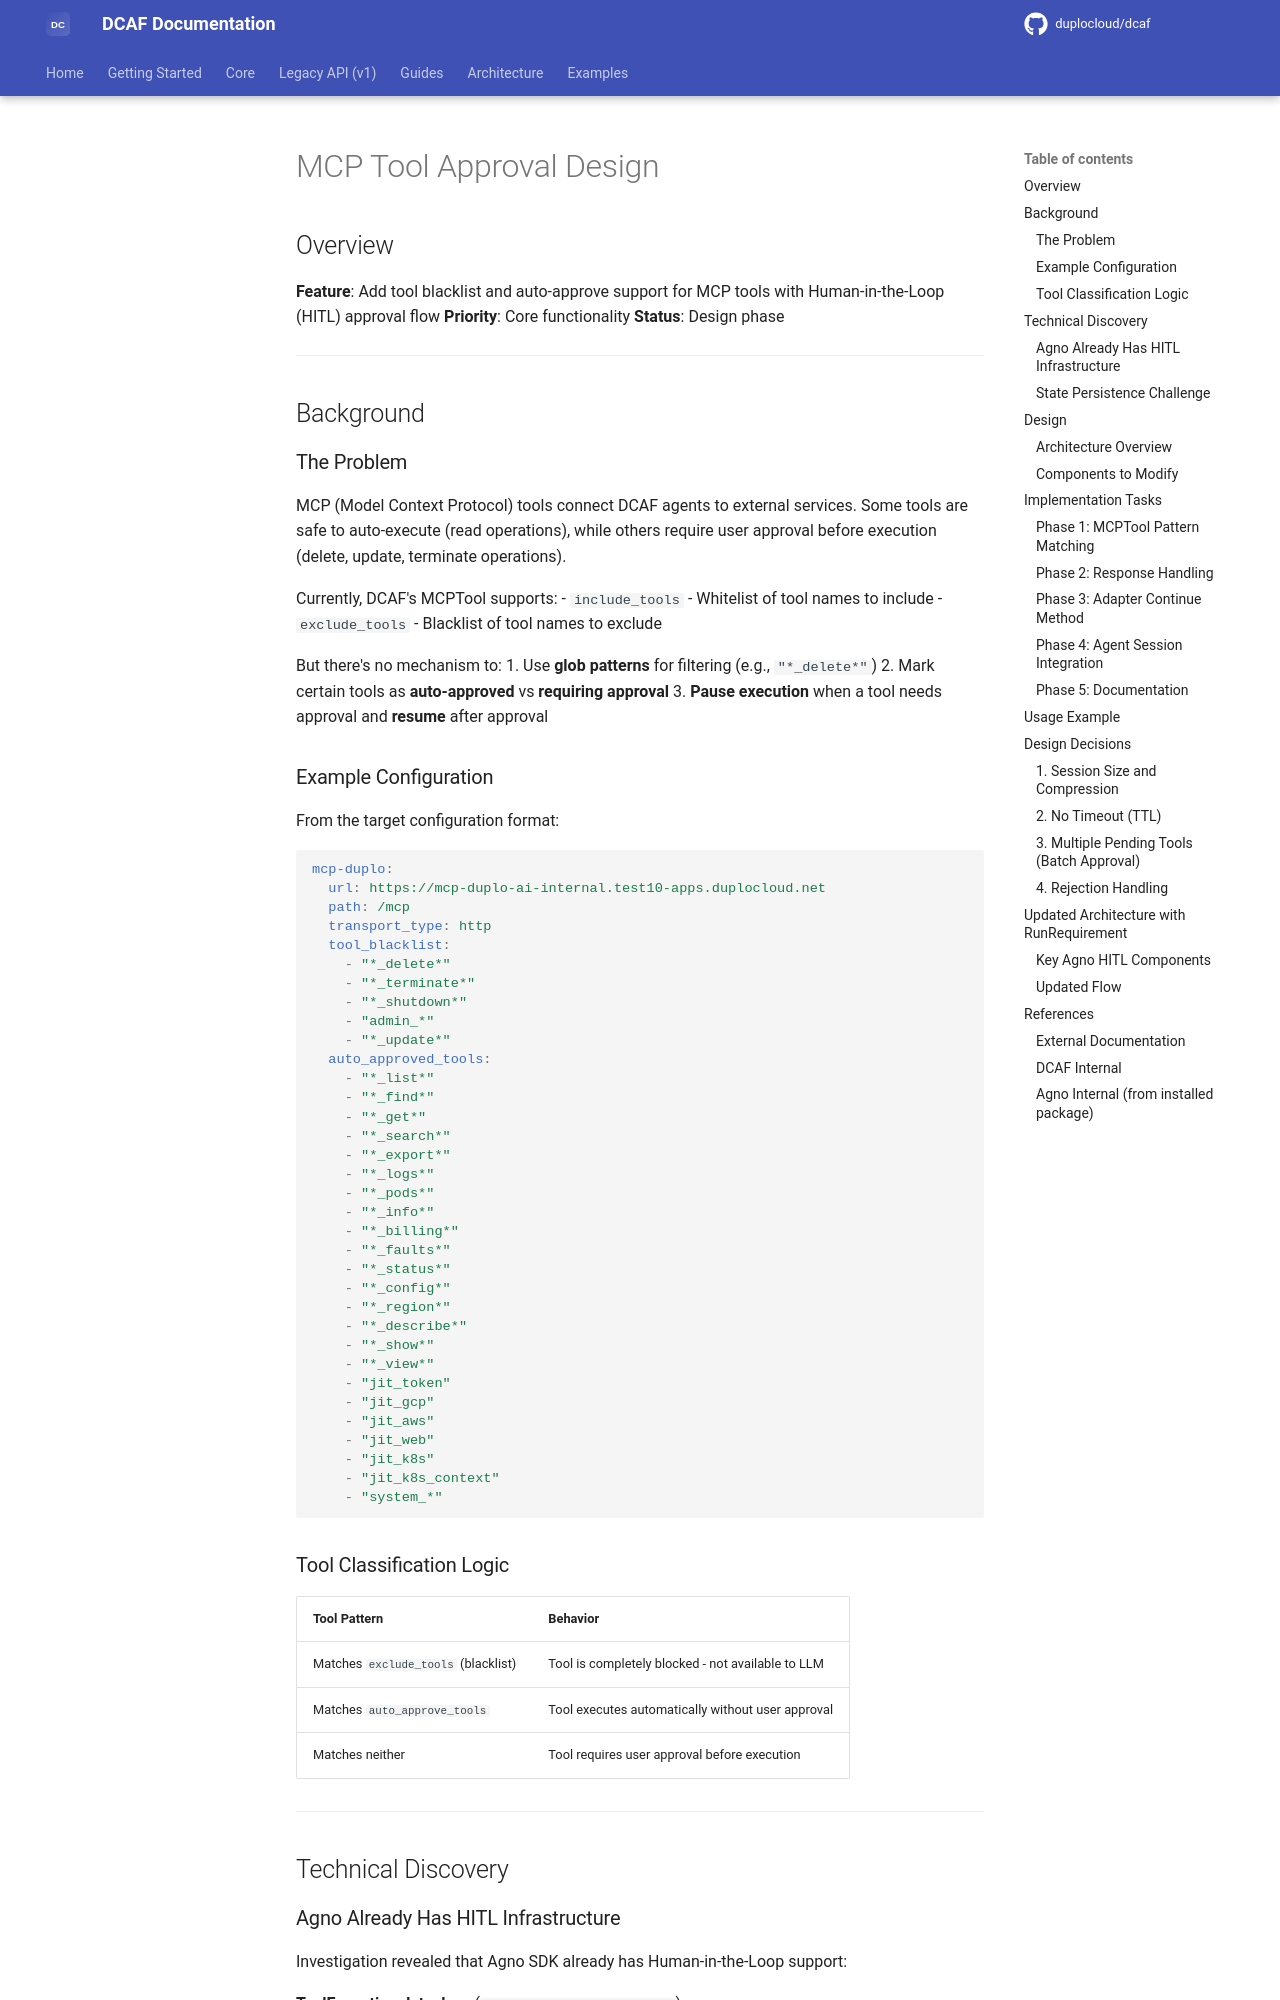

repository: duplocloud/dcaf · page: main/plans/2025-01-23-mcp-tool-approval-design/index.html · generator: mkdocs

# MCP Tool Approval Design

## Overview

**Feature**: Add tool blacklist and auto-approve support for MCP tools with Human-in-the-Loop (HITL) approval flow
**Priority**: Core functionality
**Status**: Design phase

---

## Background

### The Problem

MCP (Model Context Protocol) tools connect DCAF agents to external services. Some tools are safe to auto-execute (read operations), while others require user approval before execution (delete, update, terminate operations).

Currently, DCAF's MCPTool supports:
- `include_tools` - Whitelist of tool names to include
- `exclude_tools` - Blacklist of tool names to exclude

But there's no mechanism to:
1. Use **glob patterns** for filtering (e.g., `"*_delete*"`)
2. Mark certain tools as **auto-approved** vs **requiring approval**
3. **Pause execution** when a tool needs approval and **resume** after approval

### Example Configuration

From the target configuration format:

```yaml
mcp-duplo:
  url: https://mcp-duplo-ai-internal.test10-apps.duplocloud.net
  path: /mcp
  transport_type: http
  tool_blacklist:
    - "*_delete*"
    - "*_terminate*"
    - "*_shutdown*"
    - "admin_*"
    - "*_update*"
  auto_approved_tools:
    - "*_list*"
    - "*_find*"
    - "*_get*"
    - "*_search*"
    - "*_export*"
    - "*_logs*"
    - "*_pods*"
    - "*_info*"
    - "*_billing*"
    - "*_faults*"
    - "*_status*"
    - "*_config*"
    - "*_region*"
    - "*_describe*"
    - "*_show*"
    - "*_view*"
    - "jit_token"
    - "jit_gcp"
    - "jit_aws"
    - "jit_web"
    - "jit_k8s"
    - "jit_k8s_context"
    - "system_*"
```

### Tool Classification Logic

| Tool Pattern | Behavior |
|-------------|----------|
| Matches `exclude_tools` (blacklist) | Tool is completely blocked - not available to LLM |
| Matches `auto_approve_tools` | Tool executes automatically without user approval |
| Matches neither | Tool requires user approval before execution |

---

## Technical Discovery
